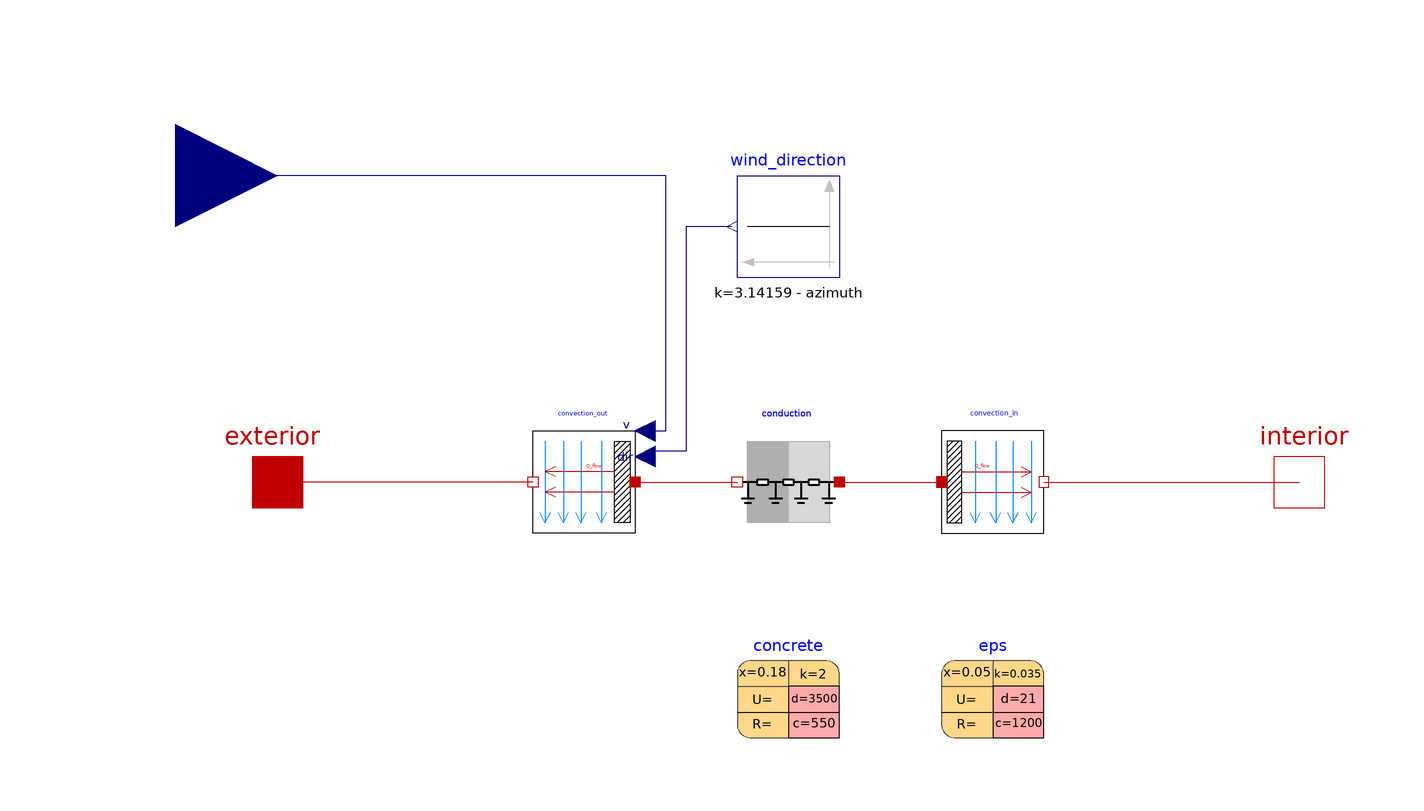

Above is the diagram view of the following Modelica model: its components placed by their Placement annotations and its connect equations drawn as lines.

model facade
      Modelica.Thermal.HeatTransfer.Interfaces.HeatPort_a exterior annotation(
        Placement(transformation(extent = {{-110, -10}, {-90, 10}})));
      Modelica.Thermal.HeatTransfer.Interfaces.HeatPort_b interior annotation(
        Placement(transformation(extent = {{90, -10}, {110, 10}})));
      Modelica.Blocks.Interfaces.RealInput v_air(unit = "m/s") "Air Speed" annotation(
        Placement(transformation(origin = {0, -40}, extent = {{-140, 80}, {-100, 120}}), iconTransformation(origin = {10, -40}, extent = {{-140, 80}, {-100, 120}})));
      parameter Modelica.Units.SI.Area area "facade area";
      parameter Modelica.Units.SI.Angle azimuth "Surface azimuth";
      Buildings.HeatTransfer.Convection.Exterior convection_out(A = area, azi = azimuth, roughness = Buildings.HeatTransfer.Types.SurfaceRoughness.Medium, til = 1.5707963267948966) annotation(
        Placement(transformation(origin = {-40, 0}, extent = {{10, -10}, {-10, 10}})));
      Buildings.HeatTransfer.Convection.Interior convection_in(A = area, conMod = Buildings.HeatTransfer.Types.InteriorConvection.Temperature, til = 1.5707963267948966) annotation(
        Placement(transformation(origin = {40, 0}, extent = {{-10, -10}, {10, 10}})));
      Buildings.HeatTransfer.Conduction.MultiLayer conduction(A = area, layers(nLay = 2, material = {concrete, eps})) annotation(
        Placement(transformation(extent = {{10, -10}, {-10, 10}})));
      Modelica.Blocks.Sources.Constant wind_direction(k = 3.14159 - azimuth) annotation(
        Placement(transformation(origin = {0, 50}, extent = {{10, -10}, {-10, 10}})));
      Buildings.HeatTransfer.Data.Solids.Concrete concrete(c = 550, d = 3500, k = 2, x = 0.18) annotation(
        Placement(transformation(origin = {0, -40}, extent = {{-10, -10}, {10, 10}})));
      Buildings.HeatTransfer.Data.Solids.InsulationBoard eps(c = 1200, d = 21, k = 0.035, x = 0.05) annotation(
        Placement(transformation(origin = {40, -40}, extent = {{-10, -10}, {10, 10}})));
    equation
      connect(convection_out.solid, conduction.port_b) annotation(
        Line(points = {{-30, 0}, {-10, 0}}, color = {191, 0, 0}));
      connect(conduction.port_a, convection_in.solid) annotation(
        Line(points = {{10, 0}, {30, 0}}, color = {191, 0, 0}));
      connect(wind_direction.y, convection_out.dir) annotation(
        Line(points = {{-11, 50}, {-20, 50}, {-20, 6}, {-28, 6}}, color = {0, 0, 127}));
      connect(convection_in.fluid, interior) annotation(
        Line(points = {{50, 0}, {100, 0}}, color = {191, 0, 0}));
      connect(convection_out.fluid, exterior) annotation(
        Line(points = {{-50, 0}, {-100, 0}}, color = {191, 0, 0}));
      connect(convection_out.v, v_air) annotation(
        Line(points = {{-28, 10}, {-24, 10}, {-24, 60}, {-120, 60}}, color = {0, 0, 127}));
      annotation(
        Diagram,
        Icon(graphics = {Rectangle(lineColor = {154, 153, 150}, fillColor = {246, 245, 244}, fillPattern = FillPattern.Solid, lineThickness = 1.5, extent = {{-90, 100}, {90, -100}})}));
    end facade;